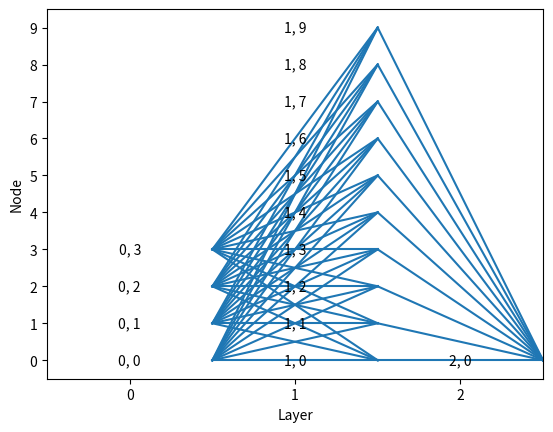

Source code (Python):
import numpy as np
import matplotlib.pyplot as plt
from matplotlib.lines import Line2D

structure = [4, 10, 1]

fig, ax = plt.subplots()

for i, layer in enumerate(structure):
    for j in range(layer):
        ax.add_artist(plt.Circle((i, j), radius=0.35, fc='w'))
        ax.text(i, j, f'{i}, {j}', ha='center', va='center')

for i, layer in enumerate(structure[:-1]):
    for j in range(layer):
        for k in range(structure[i+1]):
            ax.add_line(Line2D([i+0.5, i+1.5], [j, k]))

ax.set_xlim(-0.5, len(structure)-0.5)
ax.set_ylim(-0.5, max(structure)-0.5)
ax.set_xticks(range(len(structure)))
ax.set_yticks(range(max(structure)))
ax.set_xlabel('Layer')
ax.set_ylabel('Node')
plt.show()
